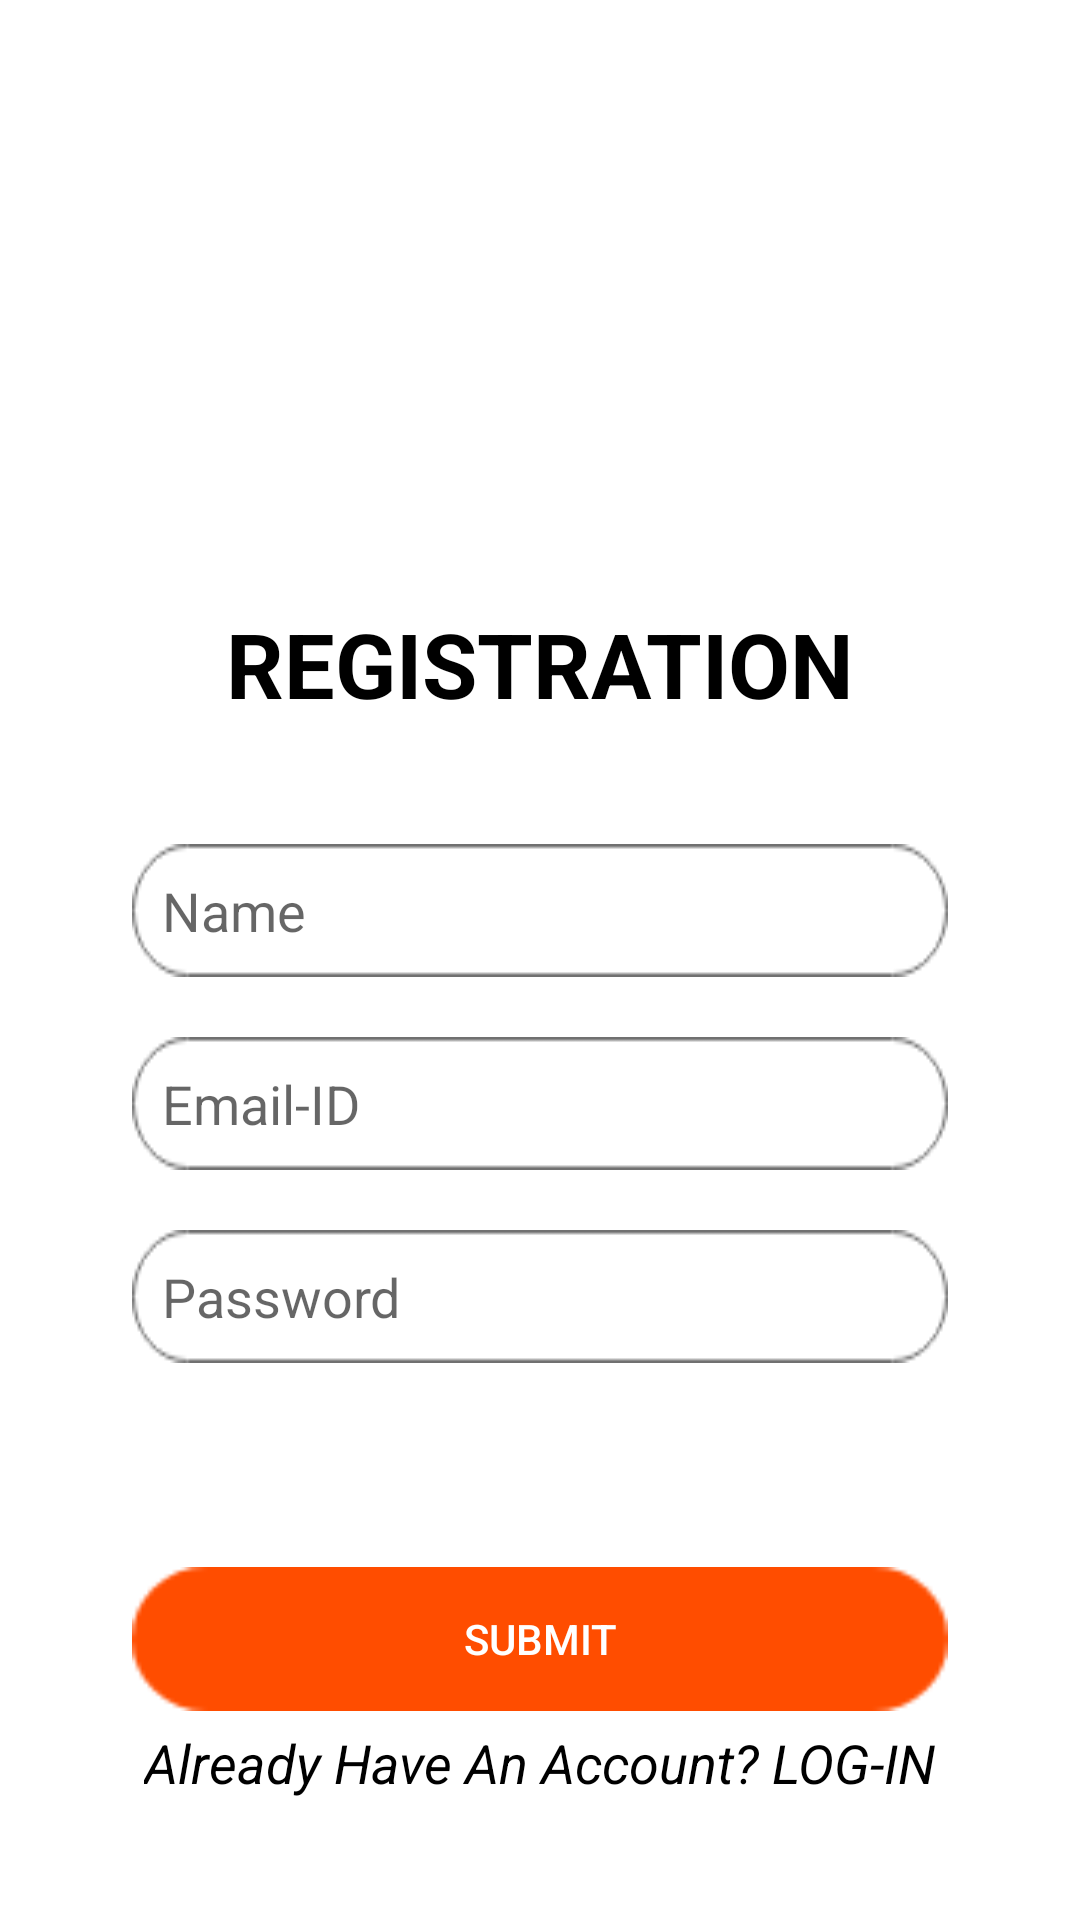

Layout XML and referenced resources for this Android screen:
<!-- AndroidManifest.xml: application theme Theme.FoodAppKotlin -->
<!-- res/layout/activity_register.xml -->
<?xml version="1.0" encoding="utf-8"?>
<androidx.constraintlayout.widget.ConstraintLayout
    xmlns:android="http://schemas.android.com/apk/res/android"
    xmlns:app="http://schemas.android.com/apk/res-auto"
    xmlns:tools="http://schemas.android.com/tools"
    android:layout_width="match_parent"
    android:layout_height="match_parent"
    tools:context=".RegisterActivity">

    <TextView
        android:id="@+id/textView"
        android:layout_width="wrap_content"
        android:layout_height="wrap_content"
        android:layout_marginTop="201dp"
        android:text="REGISTRATION"
        android:textColor="@color/black"
        android:textSize="30sp"
        android:textStyle="bold"
        app:layout_constraintEnd_toEndOf="parent"
        app:layout_constraintStart_toStartOf="parent"
        app:layout_constraintTop_toTopOf="parent" />

    <EditText
        android:id="@+id/editName"
        android:layout_width="wrap_content"
        android:layout_height="wrap_content"
        android:layout_marginTop="40dp"
        android:background="@drawable/edittext"
        android:hint="Name"
        android:padding="10dp"
        android:inputType="text"
        app:layout_constraintEnd_toEndOf="parent"
        app:layout_constraintStart_toStartOf="parent"
        app:layout_constraintTop_toBottomOf="@id/textView" />

    <EditText
        android:id="@+id/editEmail"
        android:layout_width="wrap_content"
        android:layout_height="wrap_content"
        android:layout_marginTop="20dp"
        android:background="@drawable/edittext"
        android:hint="Email-ID"
        android:padding="10dp"
        android:inputType="textEmailAddress"
        app:layout_constraintEnd_toEndOf="@+id/editName"
        app:layout_constraintStart_toStartOf="@+id/editName"
        app:layout_constraintTop_toBottomOf="@+id/editName" />

    <EditText
        android:id="@+id/editPassword"
        android:layout_width="wrap_content"
        android:layout_height="wrap_content"
        android:layout_marginTop="20dp"
        android:background="@drawable/edittext"
        android:hint="Password"
        android:padding="10dp"
        android:inputType="textPassword"
        app:layout_constraintEnd_toEndOf="@+id/editEmail"
        app:layout_constraintStart_toStartOf="@+id/editEmail"
        app:layout_constraintTop_toBottomOf="@+id/editEmail" />


    <androidx.appcompat.widget.AppCompatButton
        android:id="@+id/registerbtn"
        android:layout_width="0dp"
        android:layout_height="wrap_content"
        android:layout_marginTop="68dp"
        android:background="@drawable/btnbg"
        android:padding="10dp"
        android:text="Submit"
        android:textColor="@color/white"
        app:layout_constraintEnd_toEndOf="@+id/editPassword"
        app:layout_constraintHorizontal_bias="0.0"
        app:layout_constraintStart_toStartOf="@+id/editPassword"
        app:layout_constraintTop_toBottomOf="@+id/editPassword"/>

    <TextView
        android:id="@+id/logInTxt"
        android:layout_width="wrap_content"
        android:layout_height="wrap_content"
        android:text="@string/logInAccount"
        android:textColor="@color/black"
        android:textSize="18sp"
        android:textStyle="italic"
        android:layout_marginTop="5dp"
        app:layout_constraintEnd_toEndOf="@+id/registerbtn"
        app:layout_constraintStart_toStartOf="@+id/registerbtn"
        app:layout_constraintTop_toBottomOf="@+id/registerbtn" />

</androidx.constraintlayout.widget.ConstraintLayout>
<!-- resources referenced by this layout -->
<resources>
  <!-- drawable btnbg: png bitmap (drawable, 980 bytes) -->
  <!-- drawable edittext: png bitmap (drawable, 1578 bytes) -->
  <string name="logInAccount">Already Have An Account? LOG-IN</string>
  <style name="Theme.FoodAppKotlin" parent="Theme.MaterialComponents.DayNight.DarkActionBar">
          
          <item name="colorPrimary">#FF5722</item>
          <item name="colorPrimaryVariant">#F44336</item>
          <item name="colorOnPrimary">@color/white</item>
          
          <item name="colorSecondary">@color/teal_200</item>
          <item name="colorSecondaryVariant">@color/teal_700</item>
          <item name="colorOnSecondary">@color/black</item>
          
          <item name="android:statusBarColor" tools:targetApi="l">?attr/colorPrimaryVariant</item>
          
      </style>
  <!-- not gathered from this repository: default colours our renderer supplied (Android Studio template values) -->
  <color name="teal_200">#FF03DAC5</color>
  <color name="teal_700">#FF018786</color>
  <color name="black">#FF000000</color>
  <color name="white">#FFFFFFFF</color>
</resources>
